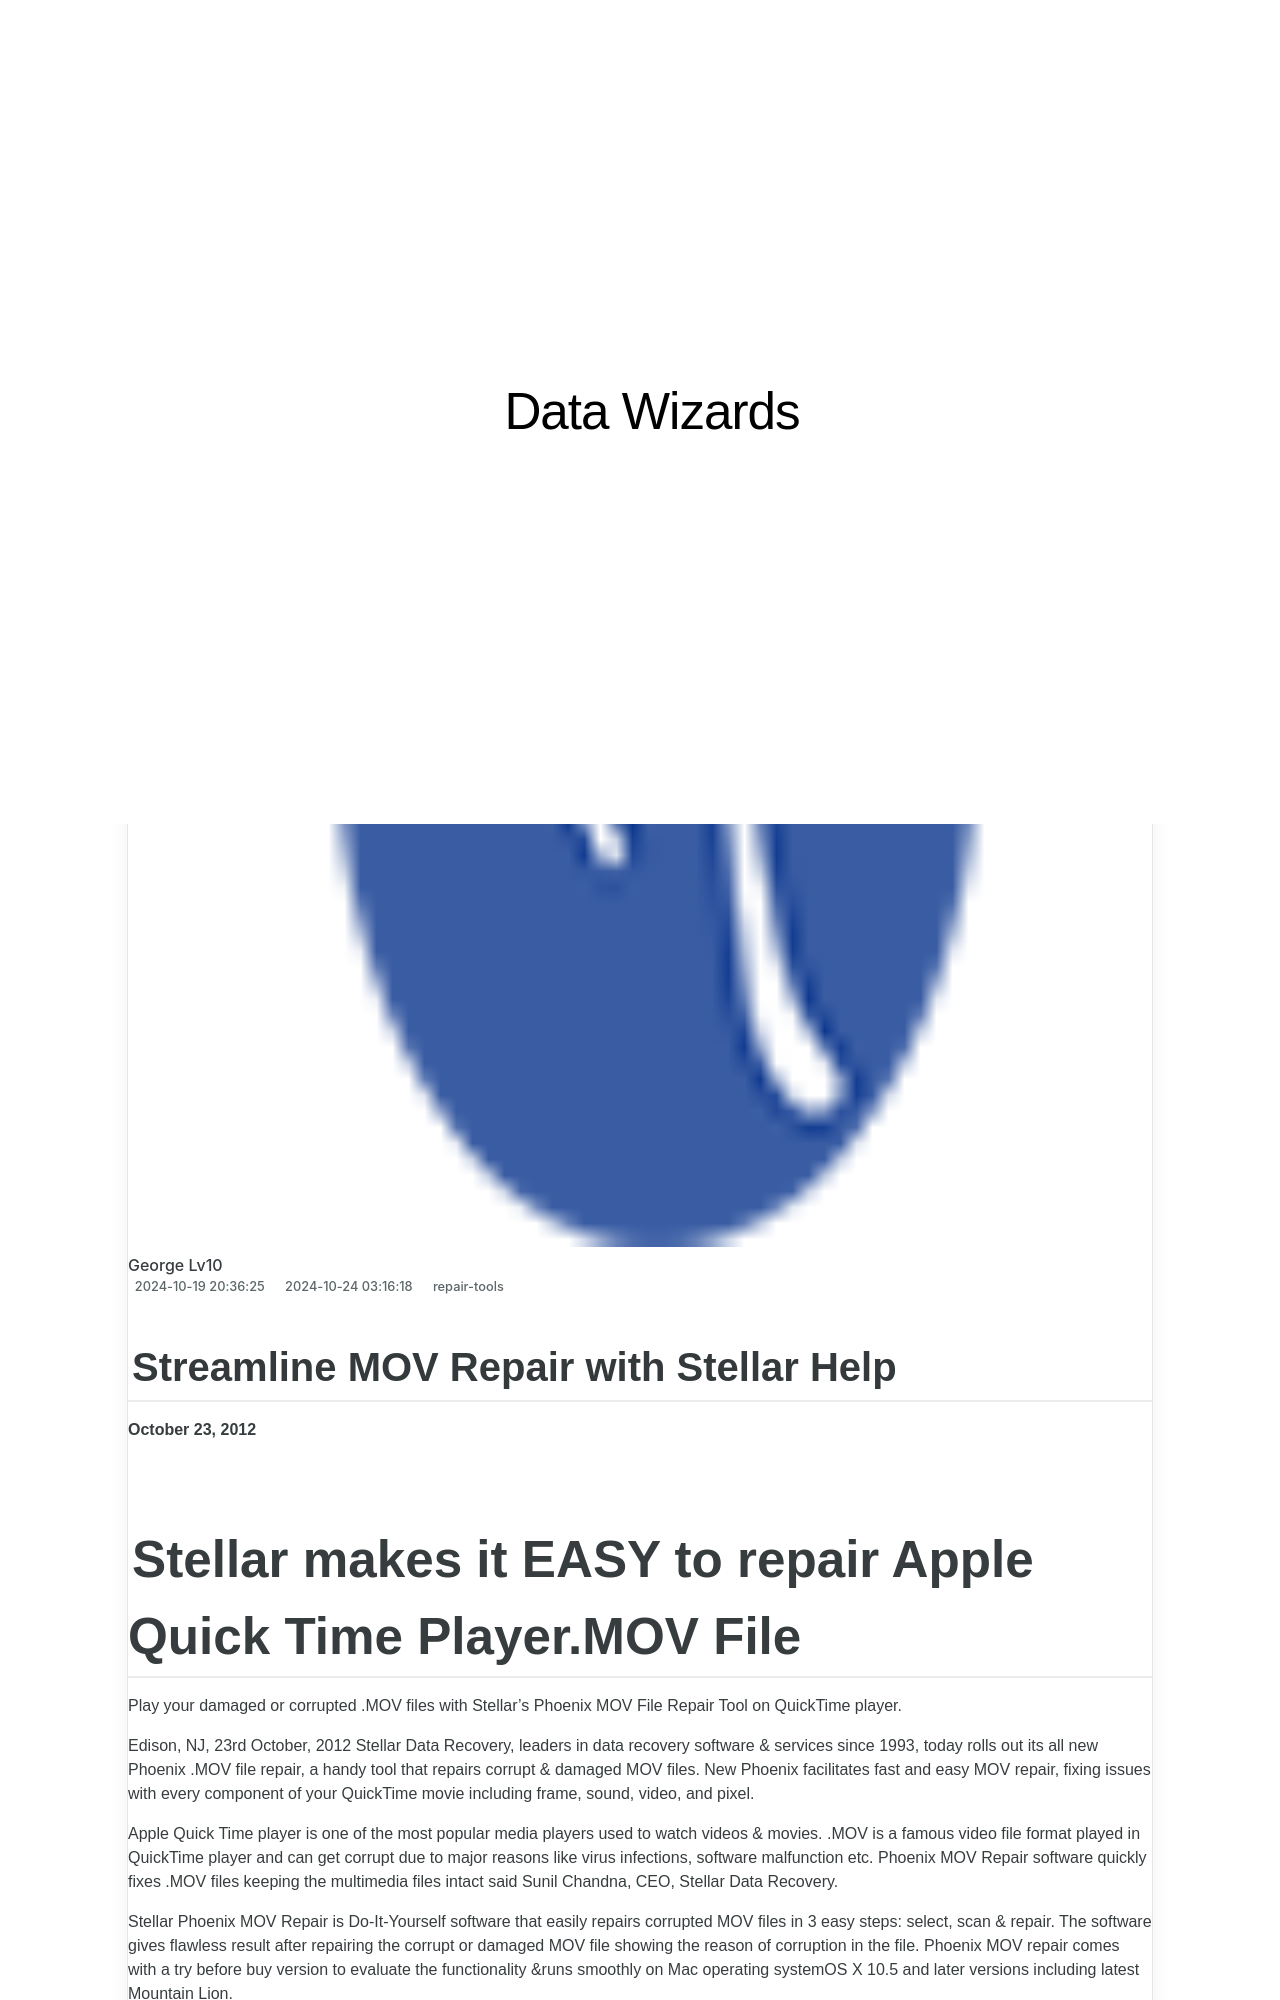

repository: techidaily/site-data-wizards · page: streamline-mov-repair-with-stellar-help/index.html · generator: jekyll

---
title: Streamline MOV Repair with Stellar Help
date: 2024-10-19T20:36:25.617Z
updated: 2024-10-24T03:16:18.834Z
categories:
  - repair-tools
description: This Article Describes Streamline MOV Repair with Stellar Help
excerpt: This Article Describes Streamline MOV Repair with Stellar Help
keywords: Stellar Mov Repair Services,Quick Home Movers and Packers in [Location],Efficient Moving Solutions,Professional MOV Repair Guidance,Low Cost Moving Services Near Me,Trusted MOV Repair & Relocation Assistance,No Stress Move Handling Services
thumbnail: https://thmb.techidaily.com/a6c09f57496c52b8e907a972b91ffe1ac4bdb6bfabe268a90cf22a89412c015d.jpg
---

## Streamline MOV Repair with Stellar Help

**October 23, 2012**
